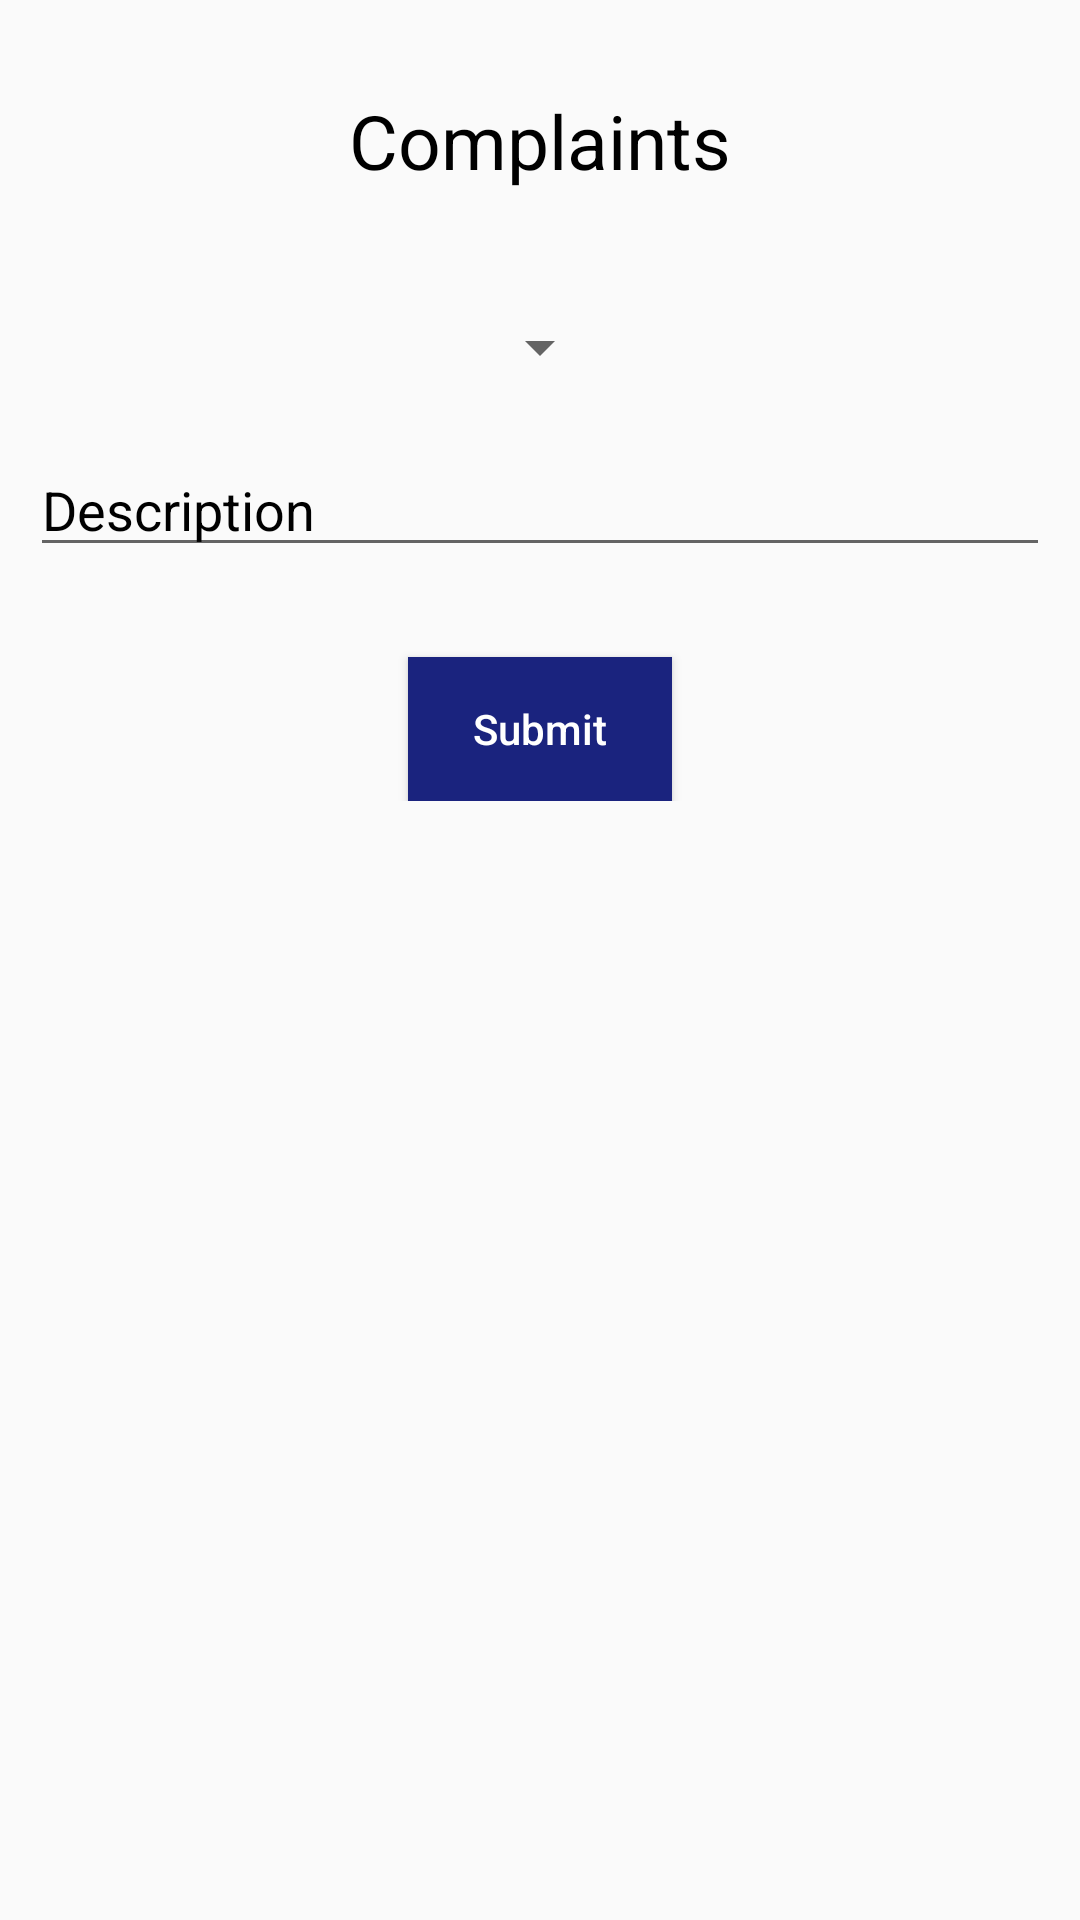

Write the Android layout XML for this screen, with the resource values it uses.
<!-- AndroidManifest.xml: application theme AppTheme -->
<!-- res/layout/activity_complain.xml -->
<?xml version="1.0" encoding="utf-8"?>
<android.support.constraint.ConstraintLayout xmlns:android="http://schemas.android.com/apk/res/android"
    xmlns:app="http://schemas.android.com/apk/res-auto"
    xmlns:tools="http://schemas.android.com/tools"
    android:layout_width="match_parent"
    android:layout_height="match_parent"
    tools:context="com.horwomen.ComplainActivity">

    <LinearLayout
        android:id="@+id/layout_complaint"
        android:layout_width="match_parent"
        android:layout_height="match_parent"
        android:orientation="vertical">

        <TextView
            android:layout_width="match_parent"
            android:layout_height="wrap_content"
            android:text="Complaints"
            android:layout_margin="30dp"
            android:textAlignment="center"
            android:textSize="25dp"
            android:textColor="#000000"
            />
        <RelativeLayout
            android:layout_width="match_parent"
            android:layout_height="wrap_content">


            <Spinner
            android:id="@+id/spinner_complaint"
            android:layout_width="wrap_content"
            android:layout_height="wrap_content"
                android:layout_margin="10dp"
            android:layout_centerHorizontal="true">

            </Spinner>


        </RelativeLayout>

        <EditText
            android:id="@+id/edit_compDesc"
            android:layout_width="match_parent"
            android:layout_height="wrap_content"
            android:layout_margin="10dp"
            android:ems="10"
            android:hint="Description"
            android:scrollIndicators="right"
            android:textColorHint="#000000"
            android:maxLines="20"
            android:inputType="textMultiLine"/>

        <RelativeLayout
            android:layout_width="match_parent"
            android:layout_height="wrap_content">

            <Button
                android:id="@+id/btn_sub"
                android:layout_width="wrap_content"
                android:layout_height="wrap_content"
                android:layout_marginTop="20dp"
                android:text="Submit"
                android:layout_centerHorizontal="true"
                android:background="#1a237e"
                android:textColor="#ffffff"
                android:textAllCaps="false"
                />


        </RelativeLayout>


    </LinearLayout>

</android.support.constraint.ConstraintLayout>
<!-- resources referenced by this layout -->
<resources>
  <style name="AppTheme" parent="Theme.AppCompat.Light.DarkActionBar">
          
          <item name="colorPrimary">#1a237e</item>
          <item name="colorPrimaryDark">#000051</item>
          <item name="colorAccent">#000000</item>
      </style>
</resources>
